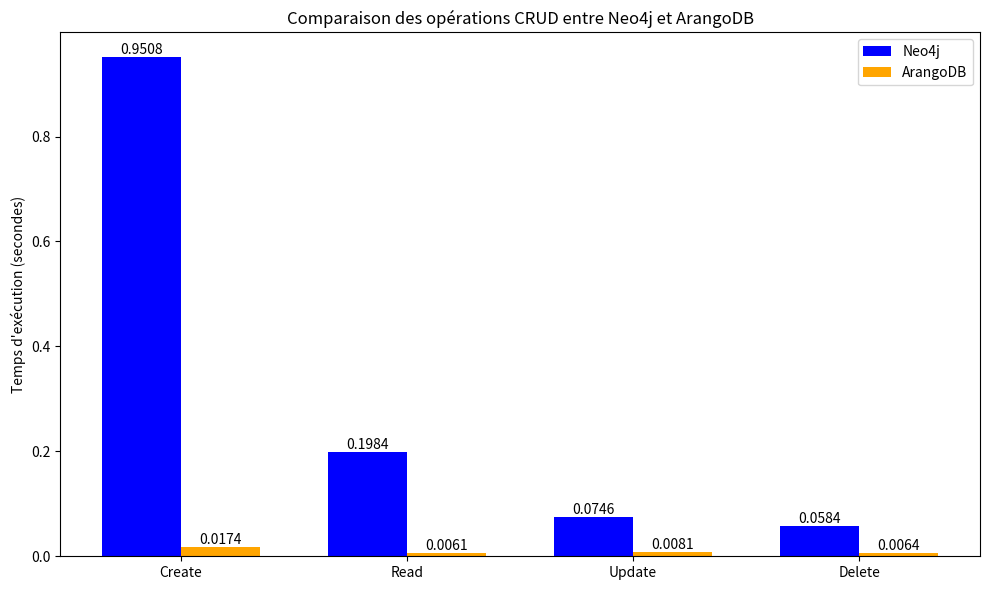

Recreate this plot in Python.
import matplotlib.pyplot as plt
import numpy as np

# Données d'exemple
operations = ['Create', 'Read', 'Update', 'Delete']
neo4j_times = [0.9508, 0.1984, 0.0746, 0.0584]  # Temps en secondes pour Neo4j
arangodb_times = [0.0174, 0.0061, 0.0081, 0.0064]  # Temps en secondes pour ArangoDB

# Position des barres
x = np.arange(len(operations))

# Largeur des barres
width = 0.35

# Création du graphique
fig, ax = plt.subplots(figsize=(10, 6))
bars1 = ax.bar(x - width/2, neo4j_times, width, label='Neo4j', color='blue')
bars2 = ax.bar(x + width/2, arangodb_times, width, label='ArangoDB', color='orange')

# Ajout des labels et titre
ax.set_ylabel('Temps d\'exécution (secondes)')
ax.set_title('Comparaison des opérations CRUD entre Neo4j et ArangoDB')
ax.set_xticks(x)
ax.set_xticklabels(operations)
ax.legend()

# Affichage des valeurs sur les barres
for bar in bars1 + bars2:
    yval = bar.get_height()
    ax.text(bar.get_x() + bar.get_width()/2, yval, round(yval, 4), ha='center', va='bottom')

# Affichage du graphique
plt.tight_layout()
plt.show()